Image classification data set "Service-learning-model" (ajintalan16/Service-learning-model on GitHub). Class labels (3): akapulko, lagundi, sambong.

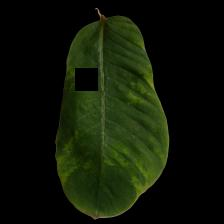
Label: akapulko

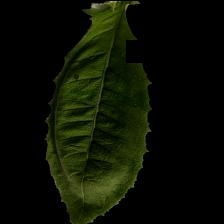
Label: sambong

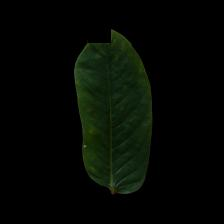
Label: akapulko

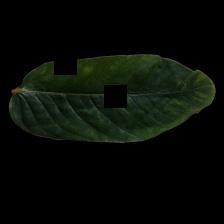
Label: akapulko

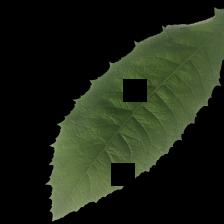
Label: sambong

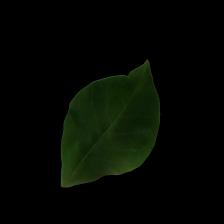
Label: lagundi
